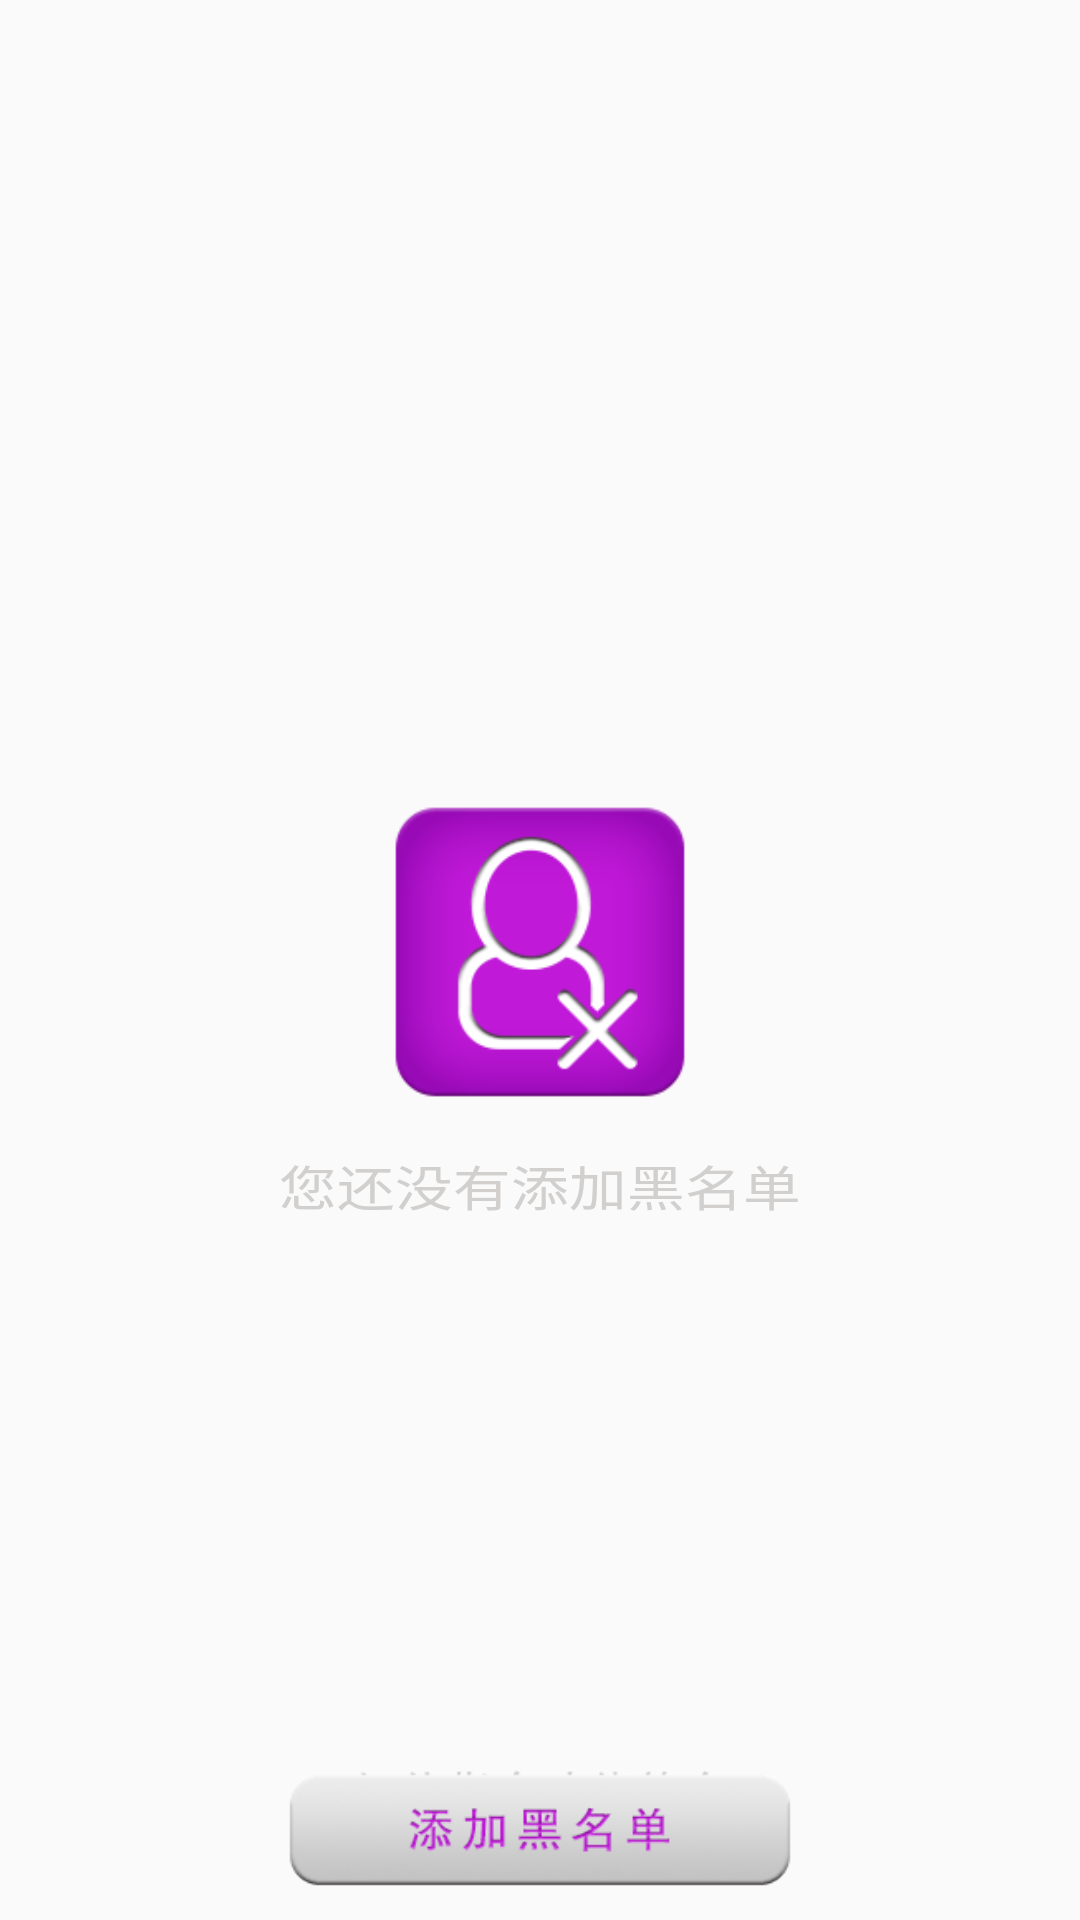

Reconstruct the res/layout file that produces this screen, plus the resources it refers to.
<!-- AndroidManifest.xml: application theme AppTheme -->
<!-- res/layout/activity_securityphone.xml -->
<?xml version="1.0" encoding="utf-8"?>
<LinearLayout xmlns:android="http://schemas.android.com/apk/res/android"
    android:layout_width="match_parent"
    android:layout_height="match_parent"
    android:orientation="vertical" >

    <include layout="@layout/titlebar" />

    <RelativeLayout
        android:layout_width="match_parent"
        android:layout_height="match_parent"
        android:layout_weight="10" >

        <FrameLayout
            android:id="@+id/fl_noblacknumber"
            android:layout_width="match_parent"
            android:layout_height="match_parent" >

            <RelativeLayout
                android:layout_width="match_parent"
                android:layout_height="match_parent" >

                <ImageView
                    android:id="@+id/noblacknumbericon"
                    android:layout_width="100dp"
                    android:layout_height="100dp"
                    android:layout_centerInParent="true"
                    android:background="@drawable/no_blacknumbericon" />

                <TextView
                    style="@style/textview16sp"
                    android:layout_below="@+id/noblacknumbericon"
                    android:layout_centerHorizontal="true"
                    android:layout_marginTop="16dp"
                    android:text="您还没有添加黑名单"
                    android:textColor="@color/light_gary"
                    android:textScaleX="1.2" />
            </RelativeLayout>
        </FrameLayout>

        <FrameLayout
            android:id="@+id/fl_haveblacknumber"
            android:layout_width="match_parent"
            android:layout_height="wrap_content"
            android:visibility="gone" >

            <ListView
                android:id="@+id/lv_blacknumbers"
                android:layout_width="match_parent"
                android:layout_height="wrap_content" 
                android:dividerHeight="1dp"
                android:divider="#ffffff"/>
        </FrameLayout>
    </RelativeLayout>

    <LinearLayout
        android:layout_width="match_parent"
        android:layout_height="wrap_content"
        android:gravity="center" >

        <Button
            android:id="@+id/btn_addblacknumber"
            android:layout_width="170dp"
            android:layout_height="40dp"
            android:layout_gravity="center"
            android:layout_margin="10dp"
            android:background="@drawable/add_blacknumber_btn_selector" />
    </LinearLayout>

</LinearLayout>
<!-- res/layout/titlebar.xml (included above) -->
<?xml version="1.0" encoding="utf-8"?>
<RelativeLayout xmlns:android="http://schemas.android.com/apk/res/android"
    android:id="@+id/rl_titlebar"
    android:layout_width="match_parent"
    android:layout_height="55dp">

    <TextView
        android:id="@+id/tv_title"
        android:layout_width="wrap_content"
        android:layout_height="wrap_content"
        android:textSize="20sp"
        android:textColor="@android:color/white"
        android:layout_centerInParent="true"/>

    <ImageView
        android:id="@+id/imgv_leftbtn"
        android:layout_width="30dp"
        android:layout_height="30dp"
        android:layout_alignParentLeft="true"
        android:layout_centerVertical="true"
        android:layout_marginLeft="10dp"/>
    
    <ImageView
        android:id="@+id/imgv_rightbtn"
        android:layout_width="wrap_content"
        android:layout_height="wrap_content"
        android:layout_alignParentRight="true"
        android:layout_centerVertical="true"
        android:layout_marginRight="10dp"/>
</RelativeLayout>
<!-- resources referenced by this layout -->
<resources>
  <color name="light_gary">#D1D0CE</color>
  <!-- drawable add_blacknumber_btn_selector (drawable) -->
  <?xml version="1.0" encoding="utf-8"?>
  <selector xmlns:android="http://schemas.android.com/apk/res/android" >
      <item android:state_pressed="true" android:drawable="@drawable/add_blackname_btn_p"/>
      <item android:state_pressed="false" android:drawable="@drawable/add_blackname_btn_n"/>
  
  </selector>
  <!-- drawable no_blacknumbericon: png bitmap (drawable-hdpi, 5615 bytes) -->
  <style name="textview16sp" parent="wrapcontent">
          <item name="android:textSize">16sp</item>
          <item name="android:gravity">center_vertical</item>
      </style>
  <style name="AppTheme" parent="Theme.AppCompat.Light.DarkActionBar">
          
          <item name="colorPrimary">@color/colorPrimary</item>
          <item name="colorPrimaryDark">@color/colorPrimaryDark</item>
          <item name="colorAccent">@color/colorAccent</item>
      </style>
  <!-- drawable add_blackname_btn_p: png bitmap (drawable-hdpi, 3431 bytes) -->
  <!-- drawable add_blackname_btn_n: png bitmap (drawable-hdpi, 10191 bytes) -->
  <style name="wrapcontent">
          <item name="android:layout_width">wrap_content</item>
          <item name="android:layout_height">wrap_content</item>
      </style>
  <color name="colorPrimary">#3F51B5</color>
  <color name="colorPrimaryDark">#303F9F</color>
  <color name="colorAccent">#FF4081</color>
</resources>
